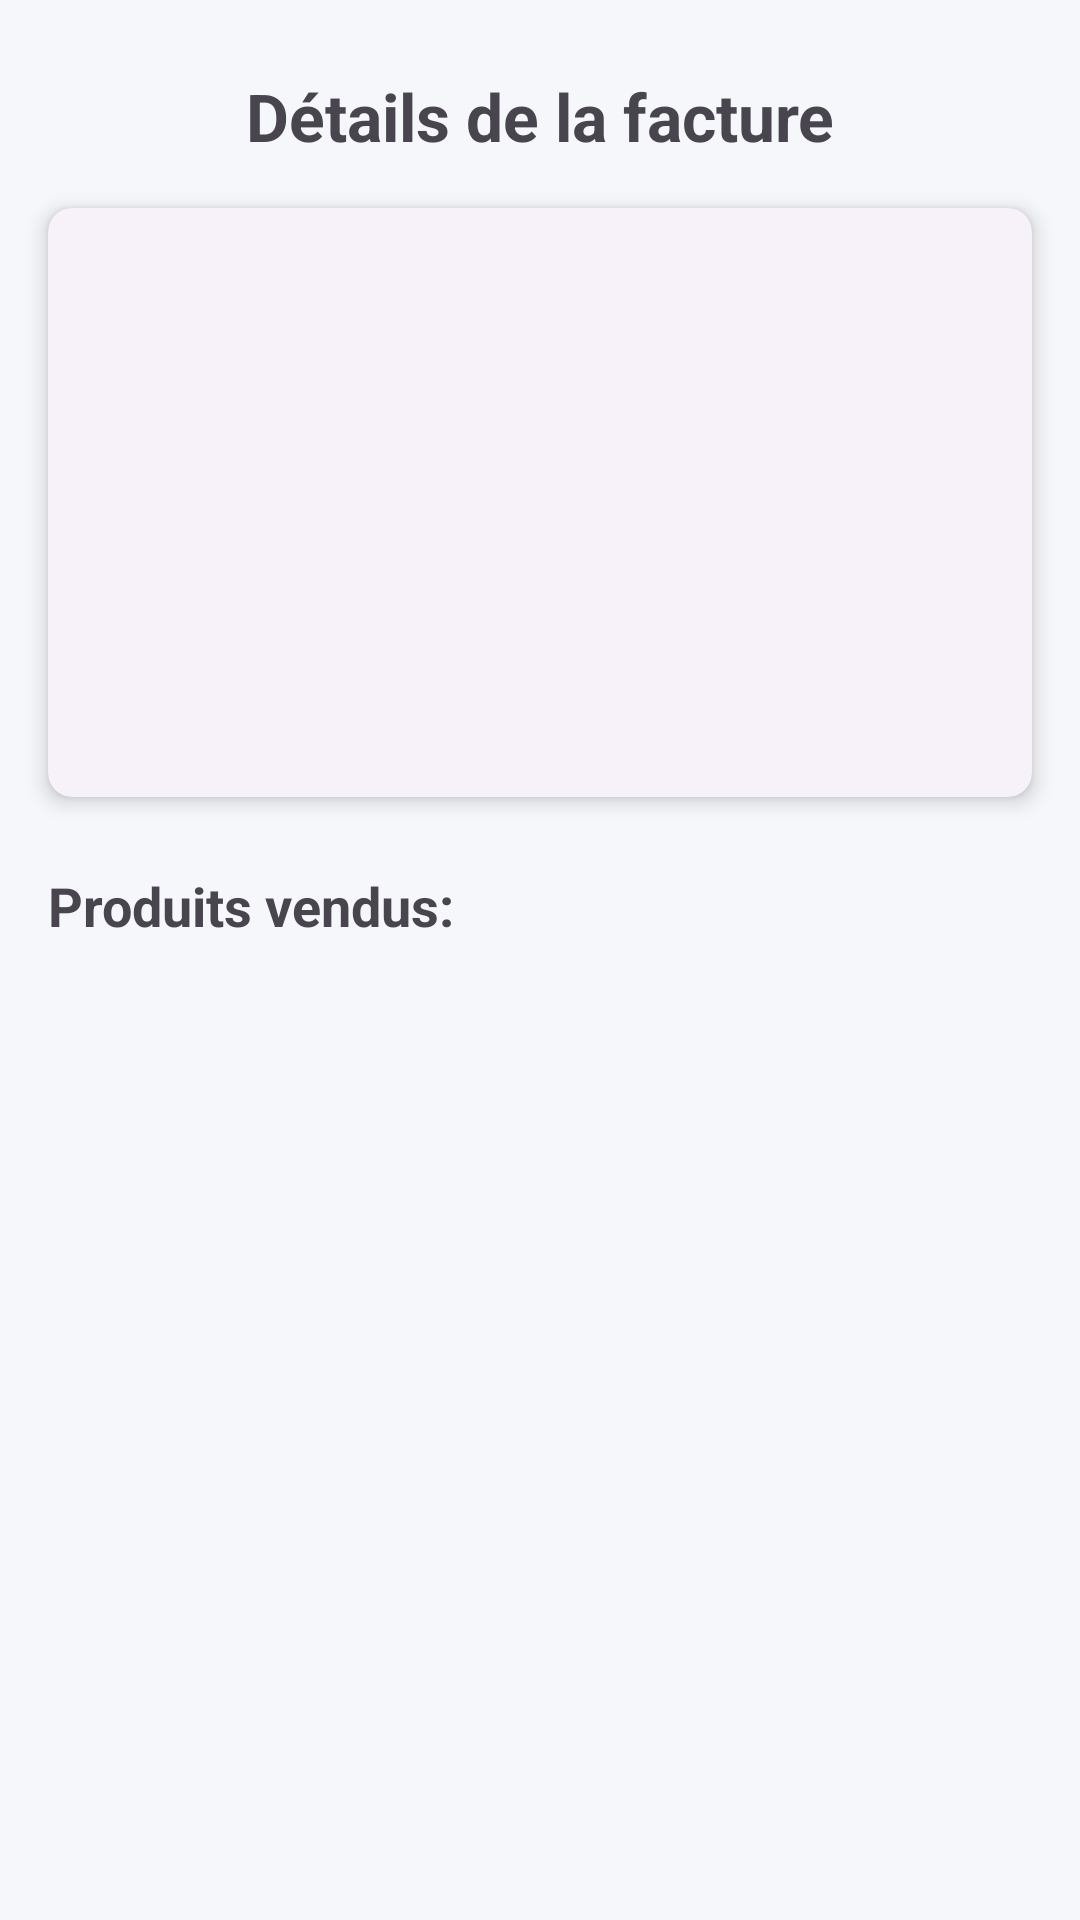

This screen was rendered from an Android layout file. Write that file and the resources it references.
<!-- AndroidManifest.xml: application theme Theme.ProjetAndroid -->
<!-- res/layout/activity_invoice_detail.xml -->
<?xml version="1.0" encoding="utf-8"?>
<androidx.constraintlayout.widget.ConstraintLayout xmlns:android="http://schemas.android.com/apk/res/android"
    xmlns:app="http://schemas.android.com/apk/res-auto"
    xmlns:tools="http://schemas.android.com/tools"
    android:layout_width="match_parent"
    android:layout_height="match_parent"
    tools:context=".view.InvoiceDetailActivity">

    <TextView
        android:id="@+id/title"
        android:layout_width="wrap_content"
        android:layout_height="wrap_content"
        android:layout_marginTop="24dp"
        android:text="Détails de la facture"
        android:textSize="22sp"
        android:textStyle="bold"
        app:layout_constraintEnd_toEndOf="parent"
        app:layout_constraintStart_toStartOf="parent"
        app:layout_constraintTop_toTopOf="parent" />

    <androidx.cardview.widget.CardView
        android:id="@+id/cardView"
        android:layout_width="match_parent"
        android:layout_height="wrap_content"
        android:layout_marginStart="16dp"
        android:layout_marginTop="16dp"
        android:layout_marginEnd="16dp"
        app:cardCornerRadius="8dp"
        app:cardElevation="4dp"
        app:layout_constraintEnd_toEndOf="parent"
        app:layout_constraintStart_toStartOf="parent"
        app:layout_constraintTop_toBottomOf="@+id/title">

        <LinearLayout
            android:layout_width="match_parent"
            android:layout_height="wrap_content"
            android:orientation="vertical"
            android:padding="16dp">

            <TextView
                android:id="@+id/tvClientInfo"
                android:layout_width="match_parent"
                android:layout_height="wrap_content"
                android:textSize="16sp" />

            <TextView
                android:id="@+id/tvClientPhone"
                android:layout_width="match_parent"
                android:layout_height="wrap_content"
                android:layout_marginTop="4dp"
                android:textSize="16sp" />
                
            <TextView
                android:id="@+id/tvLocation"
                android:layout_width="match_parent"
                android:layout_height="wrap_content"
                android:layout_marginTop="4dp"
                android:textSize="14sp" />

            <TextView
                android:id="@+id/tvDate"
                android:layout_width="match_parent"
                android:layout_height="wrap_content"
                android:layout_marginTop="8dp"
                android:textSize="16sp" />

            <TextView
                android:id="@+id/tvTotal"
                android:layout_width="match_parent"
                android:layout_height="wrap_content"
                android:layout_marginTop="8dp"
                android:textSize="18sp"
                android:textStyle="bold" />
        </LinearLayout>
    </androidx.cardview.widget.CardView>

    <TextView
        android:id="@+id/productsTitle"
        android:layout_width="wrap_content"
        android:layout_height="wrap_content"
        android:layout_marginStart="16dp"
        android:layout_marginTop="24dp"
        android:text="Produits vendus:"
        android:textSize="18sp"
        android:textStyle="bold"
        app:layout_constraintStart_toStartOf="parent"
        app:layout_constraintTop_toBottomOf="@+id/cardView" />

    <TextView
        android:id="@+id/tvProductsList"
        android:layout_width="match_parent"
        android:layout_height="wrap_content"
        android:layout_marginStart="16dp"
        android:layout_marginTop="8dp"
        android:layout_marginEnd="16dp"
        android:textSize="16sp"
        app:layout_constraintEnd_toEndOf="parent"
        app:layout_constraintStart_toStartOf="parent"
        app:layout_constraintTop_toBottomOf="@+id/productsTitle" />

</androidx.constraintlayout.widget.ConstraintLayout>
<!-- resources referenced by this layout -->
<resources>
  <style name="Theme.ProjetAndroid" parent="Theme.Material3.Light.NoActionBar">
          
          <item name="colorPrimary">@color/primary</item>
          <item name="colorPrimaryVariant">@color/primary_dark</item>
          <item name="colorOnPrimary">@color/white</item>
          
          
          <item name="colorSecondary">@color/accent</item>
          <item name="colorSecondaryVariant">@color/accent_dark</item>
          <item name="colorOnSecondary">@color/white</item>
          
          
          <item name="android:statusBarColor">@color/primary_dark</item>
          <item name="android:navigationBarColor">@color/primary_dark</item>
          
          
          <item name="android:windowBackground">@color/background</item>
          
          
          <item name="materialButtonStyle">@style/Widget.VenteFacile.Button</item>
          <item name="textInputStyle">@style/Widget.VenteFacile.TextInputLayout</item>
          <item name="cardViewStyle">@style/Widget.VenteFacile.CardView</item>
      </style>
  <color name="primary">#1E88E5</color>
  <color name="primary_dark">#0D47A1</color>
  <color name="white">#FFFFFFFF</color>
  <color name="accent">#64B5F6</color>
  <color name="accent_dark">#2979FF</color>
  <color name="background">#F5F7FA</color>
  <style name="Widget.VenteFacile.Button" parent="Widget.Material3.Button">
          <item name="android:textColor">@color/white</item>
          <item name="android:textAllCaps">false</item>
          <item name="cornerRadius">8dp</item>
          <item name="android:paddingTop">12dp</item>
          <item name="android:paddingBottom">12dp</item>
      </style>
  <style name="Widget.VenteFacile.TextInputLayout" parent="Widget.Material3.TextInputLayout.OutlinedBox">
          <item name="boxStrokeColor">@color/primary</item>
          <item name="hintTextColor">@color/primary</item>
      </style>
  <style name="Widget.VenteFacile.CardView" parent="Widget.Material3.CardView.Elevated">
          <item name="cardCornerRadius">12dp</item>
          <item name="cardElevation">4dp</item>
          <item name="contentPadding">16dp</item>
      </style>
</resources>
